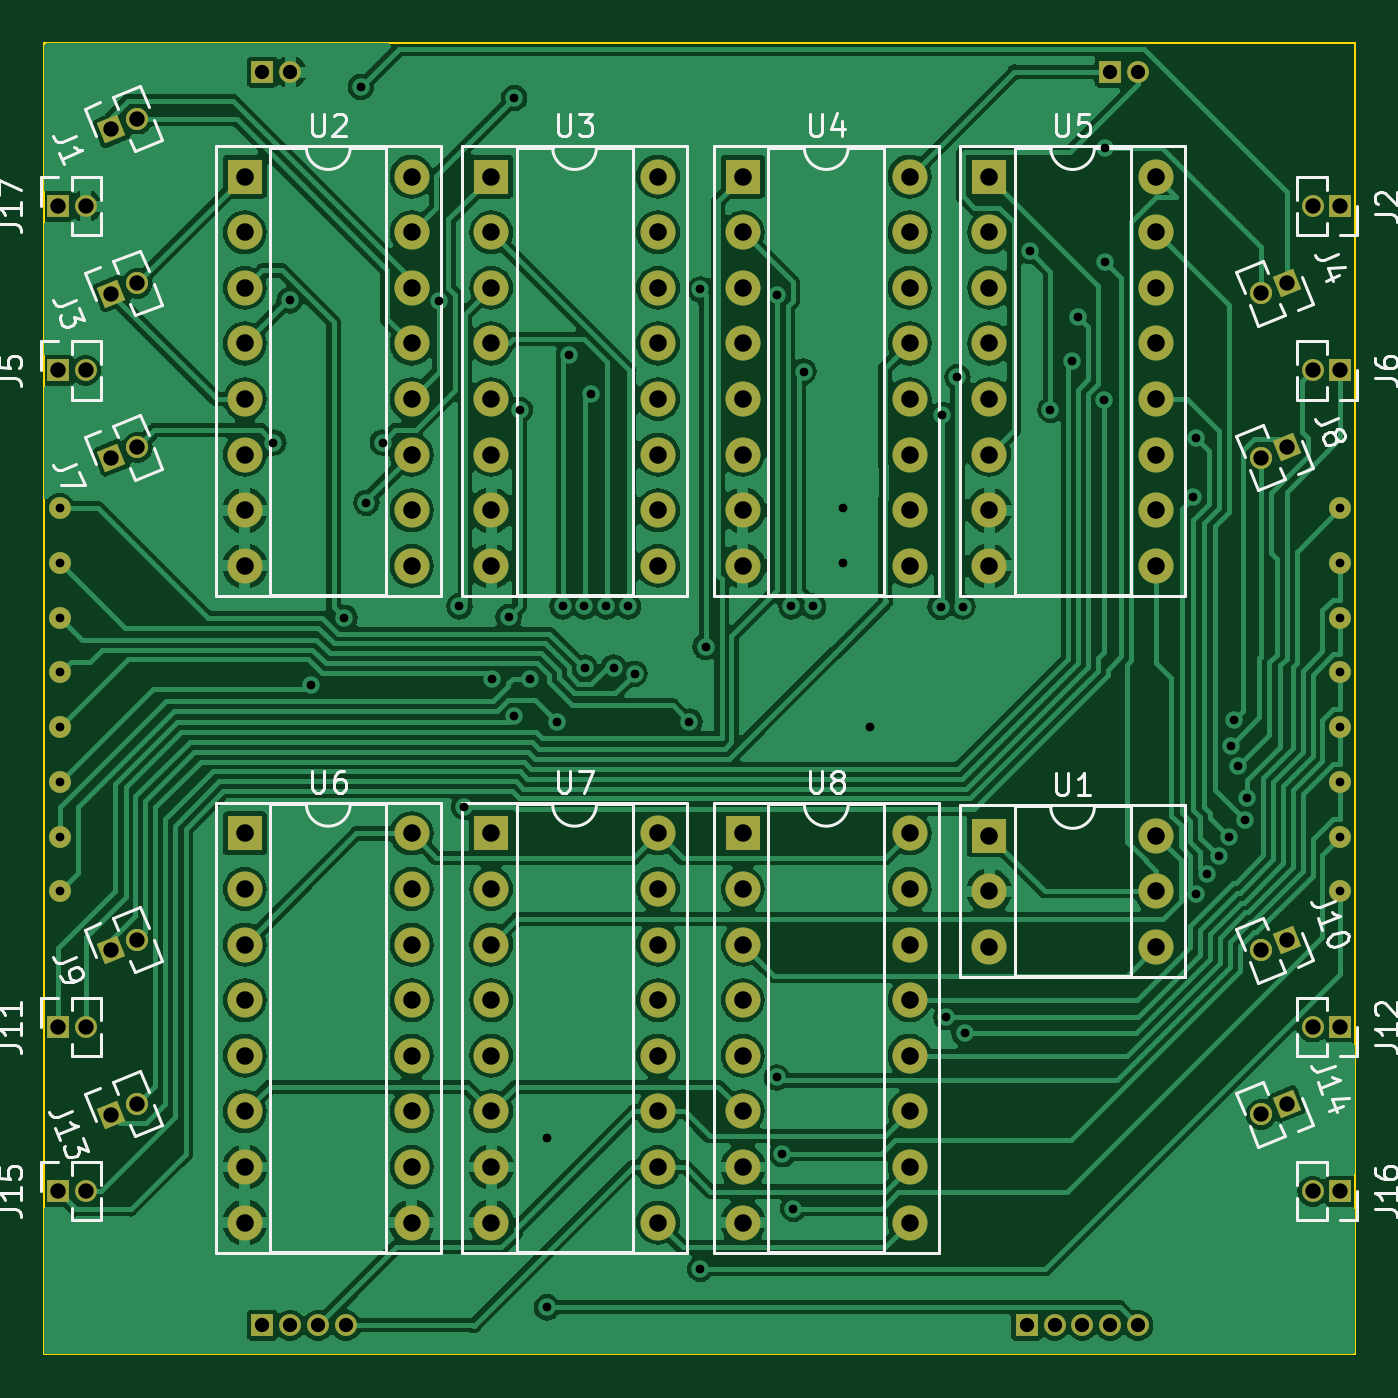
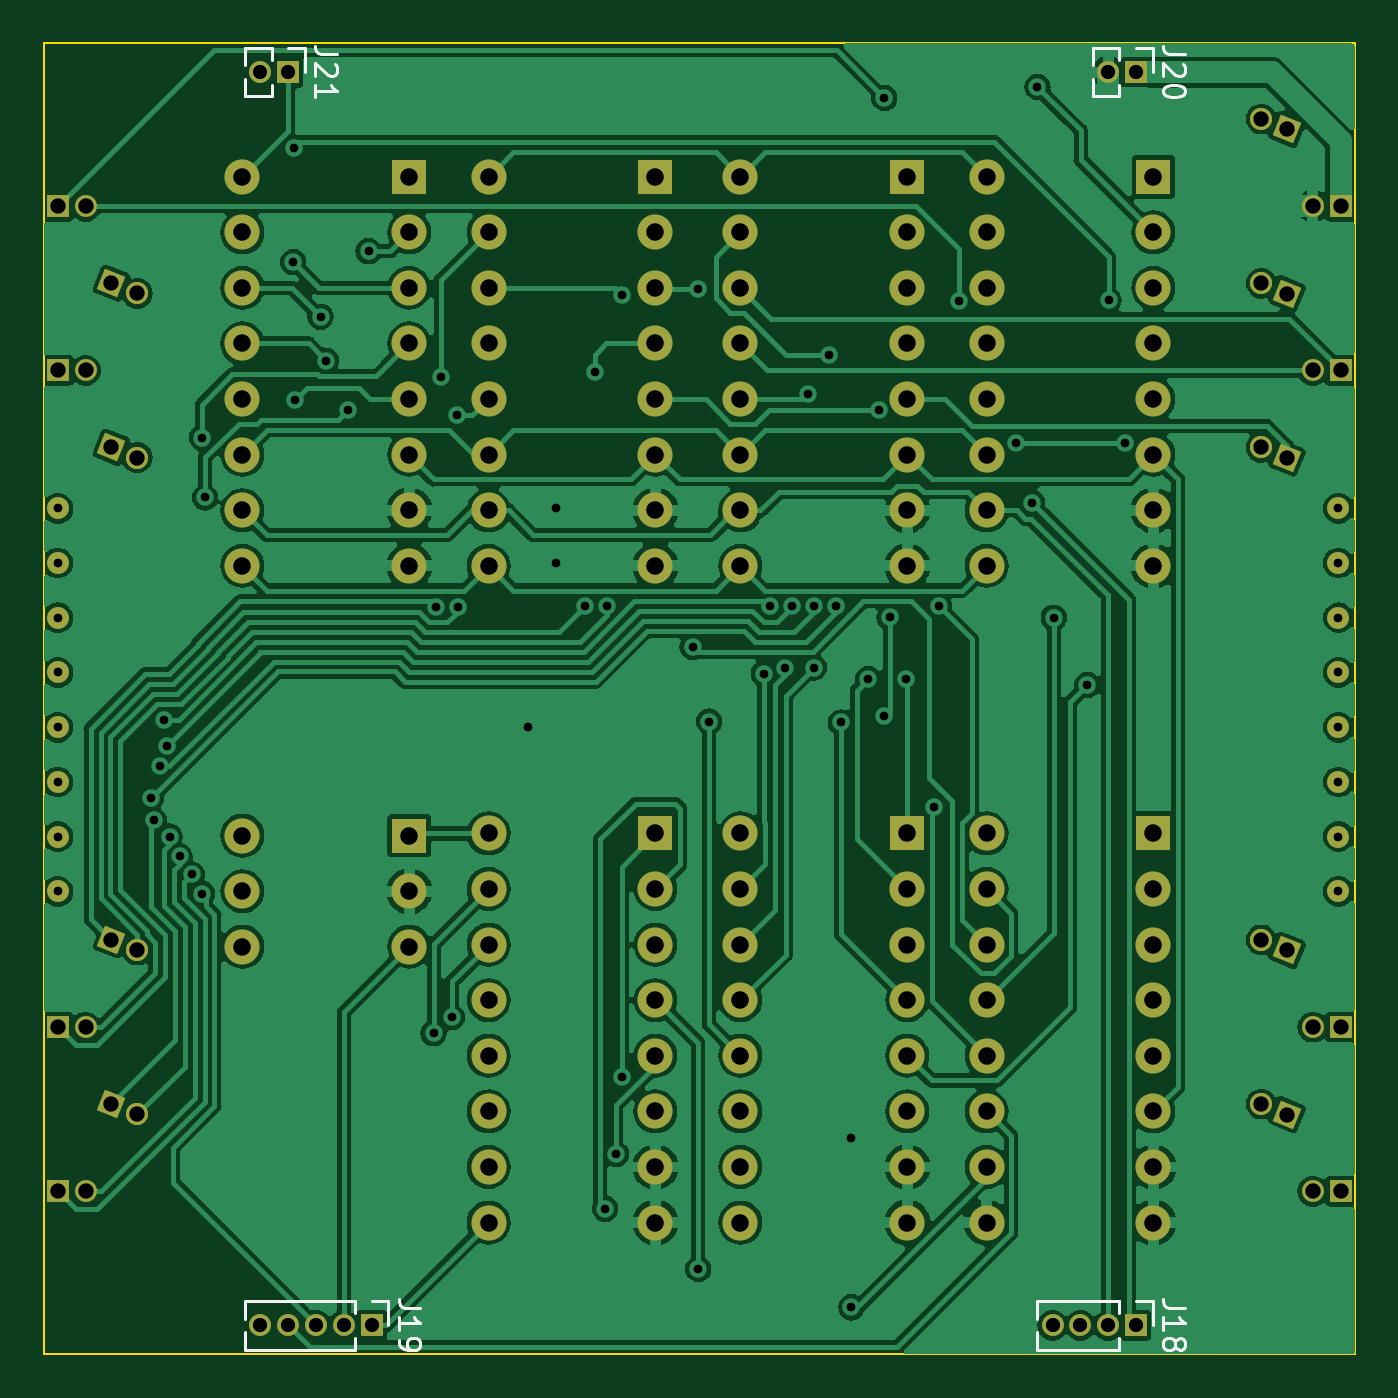
Circuit board: 11 layer files. Board 59.9 x 59.9 mm.
- bottom_copper: TacTile-C-B_Cu.gbr (170826 bytes)
- bottom_mask: TacTile-C-B_Mask.gbr (6906 bytes)
- paste: TacTile-C-B_Paste.gbr (452 bytes)
- bottom_silk: TacTile-C-B_Silkscreen.gbr (8235 bytes)
- outline: TacTile-C-Edge_Cuts.gbr (602 bytes)
- top_copper: TacTile-C-F_Cu.gbr (176839 bytes)
- top_mask: TacTile-C-F_Mask.gbr (6906 bytes)
- paste: TacTile-C-F_Paste.gbr (452 bytes)
- top_silk: TacTile-C-F_Silkscreen.gbr (35977 bytes)
- drill: TacTile-C-NPTH.drl (268 bytes)
- drill: TacTile-C-PTH.drl (4468 bytes)

=== bottom_copper: TacTile-C-B_Cu.gbr (170826 bytes, source omitted) ===
=== bottom_mask: TacTile-C-B_Mask.gbr (6906 bytes, source omitted) ===
=== paste: TacTile-C-B_Paste.gbr ===
%TF.GenerationSoftware,KiCad,Pcbnew,7.0.1*%
%TF.CreationDate,2023-08-14T10:41:28-04:00*%
%TF.ProjectId,TacTile-C,54616354-696c-4652-9d43-2e6b69636164,rev?*%
%TF.SameCoordinates,Original*%
%TF.FileFunction,Paste,Bot*%
%TF.FilePolarity,Positive*%
%FSLAX46Y46*%
G04 Gerber Fmt 4.6, Leading zero omitted, Abs format (unit mm)*
G04 Created by KiCad (PCBNEW 7.0.1) date 2023-08-14 10:41:28*
%MOMM*%
%LPD*%
G01*
G04 APERTURE LIST*
G04 APERTURE END LIST*
M02*

=== bottom_silk: TacTile-C-B_Silkscreen.gbr (8235 bytes, source omitted) ===
=== outline: TacTile-C-Edge_Cuts.gbr ===
%TF.GenerationSoftware,KiCad,Pcbnew,7.0.1*%
%TF.CreationDate,2023-08-14T10:41:28-04:00*%
%TF.ProjectId,TacTile-C,54616354-696c-4652-9d43-2e6b69636164,rev?*%
%TF.SameCoordinates,Original*%
%TF.FileFunction,Profile,NP*%
%FSLAX46Y46*%
G04 Gerber Fmt 4.6, Leading zero omitted, Abs format (unit mm)*
G04 Created by KiCad (PCBNEW 7.0.1) date 2023-08-14 10:41:28*
%MOMM*%
%LPD*%
G01*
G04 APERTURE LIST*
%TA.AperFunction,Profile*%
%ADD10C,0.100000*%
%TD*%
G04 APERTURE END LIST*
D10*
X25000000Y-25000000D02*
X84900000Y-25000000D01*
X84900000Y-84900000D01*
X25000000Y-84900000D01*
X25000000Y-25000000D01*
M02*

=== top_copper: TacTile-C-F_Cu.gbr (176839 bytes, source omitted) ===
=== top_mask: TacTile-C-F_Mask.gbr (6906 bytes, source omitted) ===
=== paste: TacTile-C-F_Paste.gbr ===
%TF.GenerationSoftware,KiCad,Pcbnew,7.0.1*%
%TF.CreationDate,2023-08-14T10:41:28-04:00*%
%TF.ProjectId,TacTile-C,54616354-696c-4652-9d43-2e6b69636164,rev?*%
%TF.SameCoordinates,Original*%
%TF.FileFunction,Paste,Top*%
%TF.FilePolarity,Positive*%
%FSLAX46Y46*%
G04 Gerber Fmt 4.6, Leading zero omitted, Abs format (unit mm)*
G04 Created by KiCad (PCBNEW 7.0.1) date 2023-08-14 10:41:28*
%MOMM*%
%LPD*%
G01*
G04 APERTURE LIST*
G04 APERTURE END LIST*
M02*

=== top_silk: TacTile-C-F_Silkscreen.gbr (35977 bytes, source omitted) ===
=== drill: TacTile-C-NPTH.drl ===
M48
; DRILL file {KiCad 7.0.1} date Mon Aug 14 10:41:52 2023
; FORMAT={-:-/ absolute / inch / decimal}
; #@! TF.CreationDate,2023-08-14T10:41:52-04:00
; #@! TF.GenerationSoftware,Kicad,Pcbnew,7.0.1
; #@! TF.FileFunction,NonPlated,1,2,NPTH
FMAT,2
INCH
%
G90
G05
T0
M30

=== drill: TacTile-C-PTH.drl ===
M48
; DRILL file {KiCad 7.0.1} date Mon Aug 14 10:41:52 2023
; FORMAT={-:-/ absolute / inch / decimal}
; #@! TF.CreationDate,2023-08-14T10:41:52-04:00
; #@! TF.GenerationSoftware,Kicad,Pcbnew,7.0.1
; #@! TF.FileFunction,Plated,1,2,PTH
FMAT,2
INCH
; #@! TA.AperFunction,Plated,PTH,ViaDrill
T1C0.0157
; #@! TA.AperFunction,Plated,PTH,ComponentDrill
T2C0.0157
; #@! TA.AperFunction,Plated,PTH,ComponentDrill
T3C0.0256
; #@! TA.AperFunction,Plated,PTH,ComponentDrill
T4C0.0276
; #@! TA.AperFunction,Plated,PTH,ComponentDrill
T5C0.0315
%
G90
G05
T1
X1.3976Y-1.7028
X1.4272Y-1.4469
X1.4655Y-2.1385
X1.5256Y-2.0177
X1.5551Y-1.063
X1.565Y-1.811
X1.5945Y-1.7028
X1.6961Y-1.4484
X1.7323Y-1.9972
X1.7405Y-2.358
X1.7913Y-2.1279
X1.8209Y-2.0167
X1.8307Y-1.0827
X1.8307Y-2.1946
X1.8409Y-1.6438
X1.8593Y-2.1279
X1.8898Y-2.9528
X1.8898Y-3.2579
X1.9084Y-2.2057
X1.9179Y-1.9972
X1.9291Y-1.5443
X1.9572Y-1.9972
X1.9575Y-2.1074
X1.9685Y-1.6152
X1.9966Y-1.9972
X2.0095Y-2.1074
X2.0359Y-1.9972
X2.0472Y-2.1186
X2.1457Y-2.2047
X2.1654Y-1.4272
X2.1654Y-3.189
X2.1752Y-2.0699
X2.3031Y-1.437
X2.3031Y-2.8445
X2.313Y-2.9823
X2.3293Y-1.9972
X2.3327Y-3.0807
X2.3514Y-1.5748
X2.3686Y-1.9972
X2.4213Y-1.8209
X2.4213Y-1.9193
X2.4705Y-2.2146
X2.598Y-1.998
X2.5994Y-1.6535
X2.6083Y-2.7362
X2.628Y-1.5846
X2.6373Y-1.9975
X2.641Y-2.7647
X2.7579Y-1.3583
X2.7953Y-1.6437
X2.8346Y-1.5551
X2.8445Y-1.4764
X2.8912Y-1.6265
X2.8926Y-1.1723
X2.8937Y-1.378
X3.0522Y-1.8012
X3.0576Y-1.694
X3.0579Y-2.5142
X3.0761Y-2.4793
X3.0978Y-2.4465
X3.1159Y-2.4116
X3.12Y-2.2475
X3.1262Y-2.201
X3.1333Y-2.2851
X3.1444Y-2.3819
X3.1496Y-2.3425
T2
X1.0138Y-1.8209
X1.0138Y-1.9193
X1.0138Y-2.0177
X1.0138Y-2.1161
X1.0138Y-2.2146
X1.0138Y-2.313
X1.0138Y-2.4114
X1.0138Y-2.5098
X3.3169Y-1.8209
X3.3169Y-1.9193
X3.3169Y-2.0177
X3.3169Y-2.1161
X3.3169Y-2.2146
X3.3169Y-2.313
X3.3169Y-2.4114
X3.3169Y-2.5098
T3
X1.378Y-1.0364
X1.378Y-3.2904
X1.428Y-1.0364
X1.428Y-3.2904
X1.478Y-3.2904
X1.528Y-3.2904
X2.7528Y-3.2904
X2.8028Y-3.2904
X2.8528Y-3.2904
X2.9028Y-1.0364
X2.9028Y-3.2904
X2.9528Y-1.0364
X2.9528Y-3.2904
T4
X1.0098Y-1.2776
X1.0098Y-1.5728
X1.0098Y-2.7539
X1.0098Y-3.0492
X1.0598Y-1.2776
X1.0598Y-1.5728
X1.0598Y-2.7539
X1.0598Y-3.0492
X1.1062Y-1.1395
X1.1062Y-1.4348
X1.1062Y-1.7301
X1.1062Y-2.6159
X1.1062Y-2.9112
X1.1526Y-1.1208
X1.1526Y-1.4161
X1.1526Y-1.7113
X1.1526Y-2.5972
X1.1526Y-2.8924
X3.1742Y-1.4343
X3.1742Y-1.7296
X3.1742Y-2.6154
X3.1742Y-2.9107
X3.2206Y-1.4156
X3.2206Y-1.7109
X3.2206Y-2.5967
X3.2206Y-2.892
X3.2669Y-1.2776
X3.2669Y-1.5728
X3.2669Y-2.7539
X3.2669Y-3.0492
X3.3169Y-1.2776
X3.3169Y-1.5728
X3.3169Y-2.7539
X3.3169Y-3.0492
T5
X1.3465Y-1.2244
X1.3465Y-1.3244
X1.3465Y-1.4244
X1.3465Y-1.5244
X1.3465Y-1.6244
X1.3465Y-1.7244
X1.3465Y-1.8244
X1.3465Y-1.9244
X1.3465Y-2.4055
X1.3465Y-2.5055
X1.3465Y-2.6055
X1.3465Y-2.7055
X1.3465Y-2.8055
X1.3465Y-2.9055
X1.3465Y-3.0055
X1.3465Y-3.1055
X1.6465Y-1.2244
X1.6465Y-1.3244
X1.6465Y-1.4244
X1.6465Y-1.5244
X1.6465Y-1.6244
X1.6465Y-1.7244
X1.6465Y-1.8244
X1.6465Y-1.9244
X1.6465Y-2.4055
X1.6465Y-2.5055
X1.6465Y-2.6055
X1.6465Y-2.7055
X1.6465Y-2.8055
X1.6465Y-2.9055
X1.6465Y-3.0055
X1.6465Y-3.1055
X1.7894Y-1.2244
X1.7894Y-1.3244
X1.7894Y-1.4244
X1.7894Y-1.5244
X1.7894Y-1.6244
X1.7894Y-1.7244
X1.7894Y-1.8244
X1.7894Y-1.9244
X1.7894Y-2.4055
X1.7894Y-2.5055
X1.7894Y-2.6055
X1.7894Y-2.7055
X1.7894Y-2.8055
X1.7894Y-2.9055
X1.7894Y-3.0055
X1.7894Y-3.1055
X2.0894Y-1.2244
X2.0894Y-1.3244
X2.0894Y-1.4244
X2.0894Y-1.5244
X2.0894Y-1.6244
X2.0894Y-1.7244
X2.0894Y-1.8244
X2.0894Y-1.9244
X2.0894Y-2.4055
X2.0894Y-2.5055
X2.0894Y-2.6055
X2.0894Y-2.7055
X2.0894Y-2.8055
X2.0894Y-2.9055
X2.0894Y-3.0055
X2.0894Y-3.1055
X2.2421Y-1.2244
X2.2421Y-1.3244
X2.2421Y-1.4244
X2.2421Y-1.5244
X2.2421Y-1.6244
X2.2421Y-1.7244
X2.2421Y-1.8244
X2.2421Y-1.9244
X2.2421Y-2.4055
X2.2421Y-2.5055
X2.2421Y-2.6055
X2.2421Y-2.7055
X2.2421Y-2.8055
X2.2421Y-2.9055
X2.2421Y-3.0055
X2.2421Y-3.1055
X2.5421Y-1.2244
X2.5421Y-1.3244
X2.5421Y-1.4244
X2.5421Y-1.5244
X2.5421Y-1.6244
X2.5421Y-1.7244
X2.5421Y-1.8244
X2.5421Y-1.9244
X2.5421Y-2.4055
X2.5421Y-2.5055
X2.5421Y-2.6055
X2.5421Y-2.7055
X2.5421Y-2.8055
X2.5421Y-2.9055
X2.5421Y-3.0055
X2.5421Y-3.1055
X2.685Y-1.2244
X2.685Y-1.3244
X2.685Y-1.4244
X2.685Y-1.5244
X2.685Y-1.6244
X2.685Y-1.7244
X2.685Y-1.8244
X2.685Y-1.9244
X2.685Y-2.4094
X2.685Y-2.5094
X2.685Y-2.6094
X2.985Y-1.2244
X2.985Y-1.3244
X2.985Y-1.4244
X2.985Y-1.5244
X2.985Y-1.6244
X2.985Y-1.7244
X2.985Y-1.8244
X2.985Y-1.9244
X2.985Y-2.4094
X2.985Y-2.5094
X2.985Y-2.6094
T0
M30
